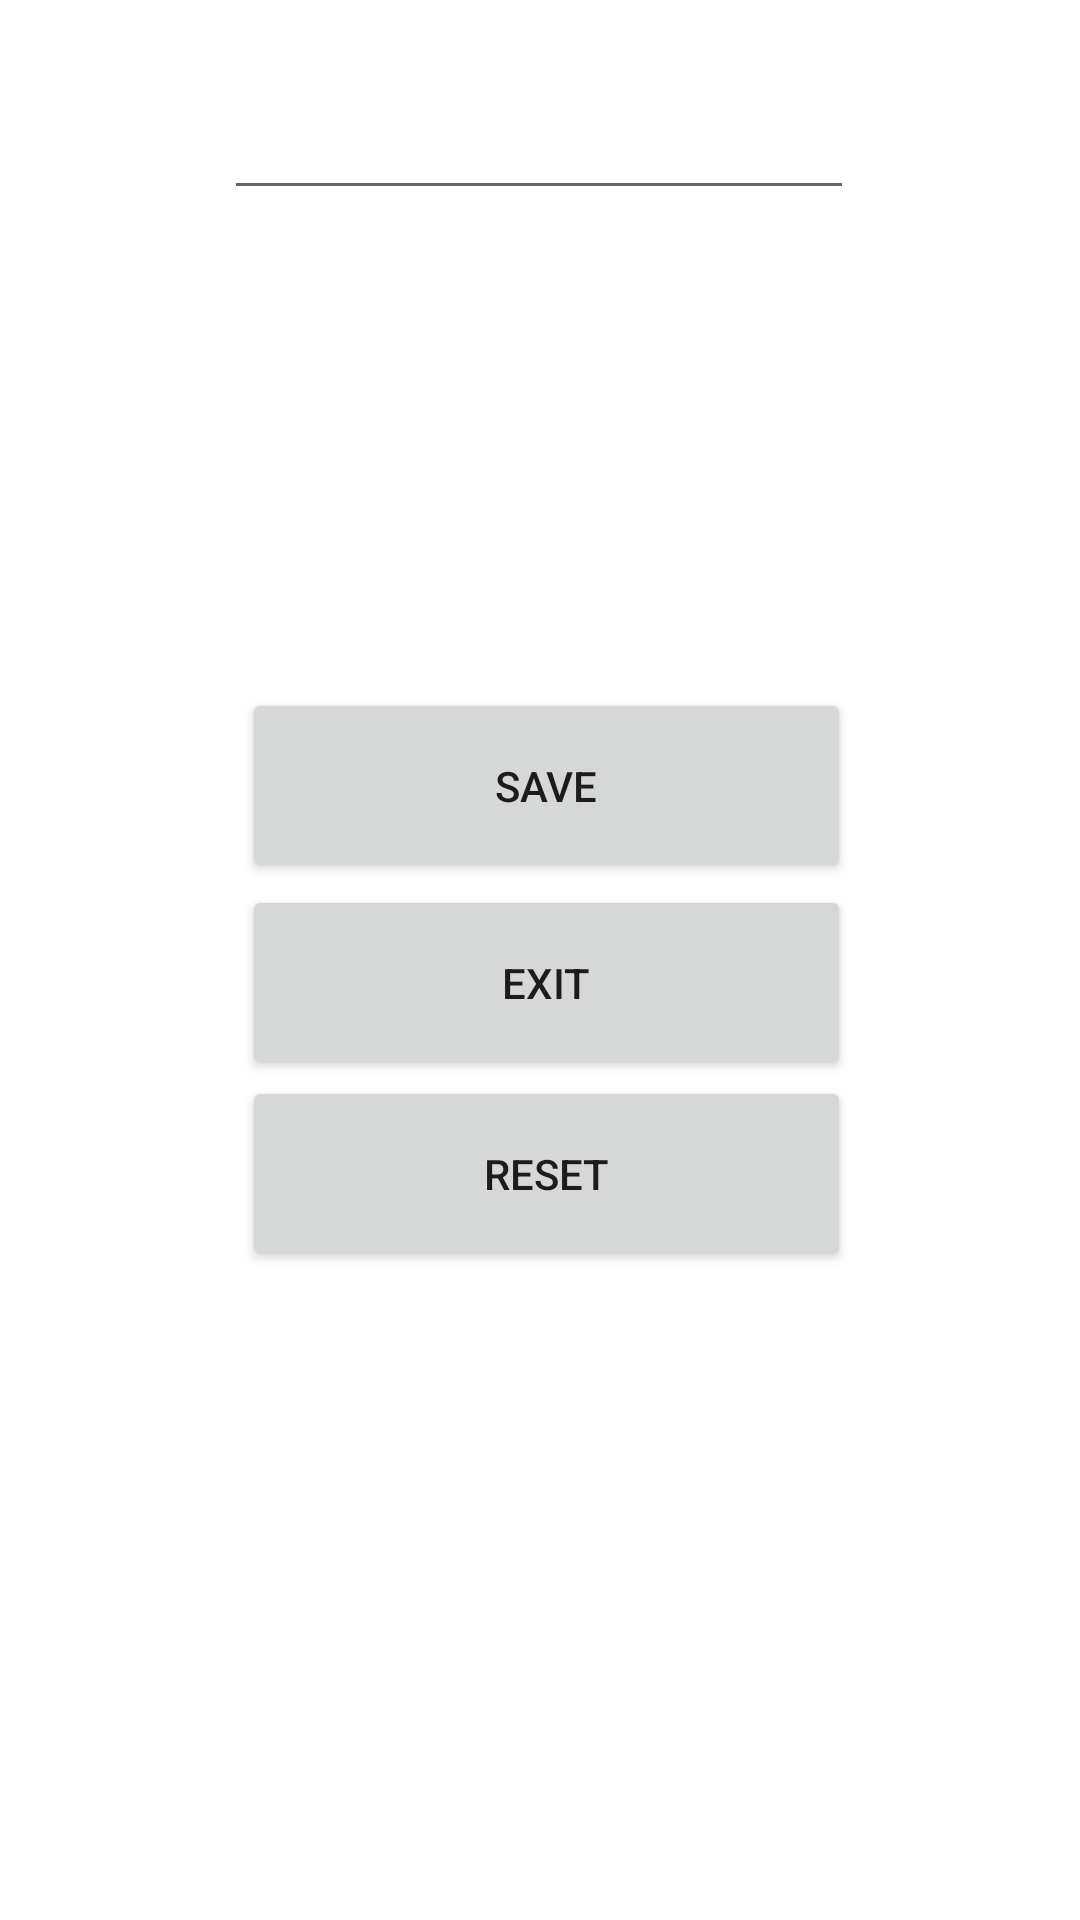

Produce the Android XML layout that renders to this screen, including the resource entries it uses.
<!-- AndroidManifest.xml: application theme Theme.Work12 -->
<!-- res/layout/activity_main.xml -->
<?xml version="1.0" encoding="utf-8"?>
<androidx.constraintlayout.widget.ConstraintLayout xmlns:android="http://schemas.android.com/apk/res/android"
    xmlns:app="http://schemas.android.com/apk/res-auto"
    xmlns:tools="http://schemas.android.com/tools"
    android:layout_width="match_parent"
    android:layout_height="match_parent"
    tools:context=".MainActivity">

    <EditText
        android:id="@+id/editTextTextPersonName"
        android:layout_width="wrap_content"
        android:layout_height="wrap_content"
        android:ems="10"
        android:inputType="textPersonName"
        app:layout_constraintBottom_toBottomOf="parent"
        app:layout_constraintEnd_toEndOf="parent"
        app:layout_constraintHorizontal_bias="0.497"
        app:layout_constraintStart_toStartOf="parent"
        app:layout_constraintTop_toTopOf="parent"
        app:layout_constraintVertical_bias="0.048" />

    <TextView
        android:id="@+id/textView"
        android:layout_width="319dp"
        android:layout_height="154dp"
        android:gravity="center"
        android:textSize="40sp"
        app:layout_constraintBottom_toBottomOf="parent"
        app:layout_constraintEnd_toEndOf="parent"
        app:layout_constraintStart_toStartOf="parent"
        app:layout_constraintTop_toTopOf="parent"
        app:layout_constraintVertical_bias="0.164" />

    <Button
        android:id="@+id/button"
        android:layout_width="203dp"
        android:layout_height="65dp"
        android:text="Save"
        app:layout_constraintBottom_toBottomOf="parent"
        app:layout_constraintEnd_toEndOf="parent"
        app:layout_constraintHorizontal_bias="0.514"
        app:layout_constraintStart_toStartOf="parent"
        app:layout_constraintTop_toTopOf="parent"
        app:layout_constraintVertical_bias="0.399"
        android:onClick="Save"/>

    <Button
        android:id="@+id/button2"
        android:layout_width="203dp"
        android:layout_height="65dp"
        android:onClick="Reset"
        android:text="Reset"
        app:layout_constraintBottom_toBottomOf="parent"
        app:layout_constraintEnd_toEndOf="parent"
        app:layout_constraintHorizontal_bias="0.514"
        app:layout_constraintStart_toStartOf="parent"
        app:layout_constraintTop_toTopOf="parent"
        app:layout_constraintVertical_bias="0.624" />

    <Button
        android:id="@+id/button3"
        android:layout_width="203dp"
        android:layout_height="65dp"
        android:text="Exit"
        android:onClick="Exit"
        app:layout_constraintBottom_toBottomOf="parent"
        app:layout_constraintEnd_toEndOf="parent"
        app:layout_constraintHorizontal_bias="0.514"
        app:layout_constraintStart_toStartOf="parent"
        app:layout_constraintTop_toTopOf="parent"
        app:layout_constraintVertical_bias="0.513" />
</androidx.constraintlayout.widget.ConstraintLayout>
<!-- resources referenced by this layout -->
<resources>
  <style name="Theme.Work12" parent="Theme.MaterialComponents.DayNight.DarkActionBar">
          
          <item name="colorPrimary">@color/purple_500</item>
          <item name="colorPrimaryVariant">@color/purple_700</item>
          <item name="colorOnPrimary">@color/white</item>
          
          <item name="colorSecondary">@color/teal_200</item>
          <item name="colorSecondaryVariant">@color/teal_700</item>
          <item name="colorOnSecondary">@color/black</item>
          
          <item name="android:statusBarColor">?attr/colorPrimaryVariant</item>
          
      </style>
  <!-- not gathered from this repository: default colours our renderer supplied (Android Studio template values) -->
  <color name="purple_500">#FF6200EE</color>
  <color name="purple_700">#FF3700B3</color>
  <color name="teal_200">#FF03DAC5</color>
  <color name="teal_700">#FF018786</color>
  <color name="black">#FF000000</color>
  <color name="white">#FFFFFFFF</color>
</resources>
